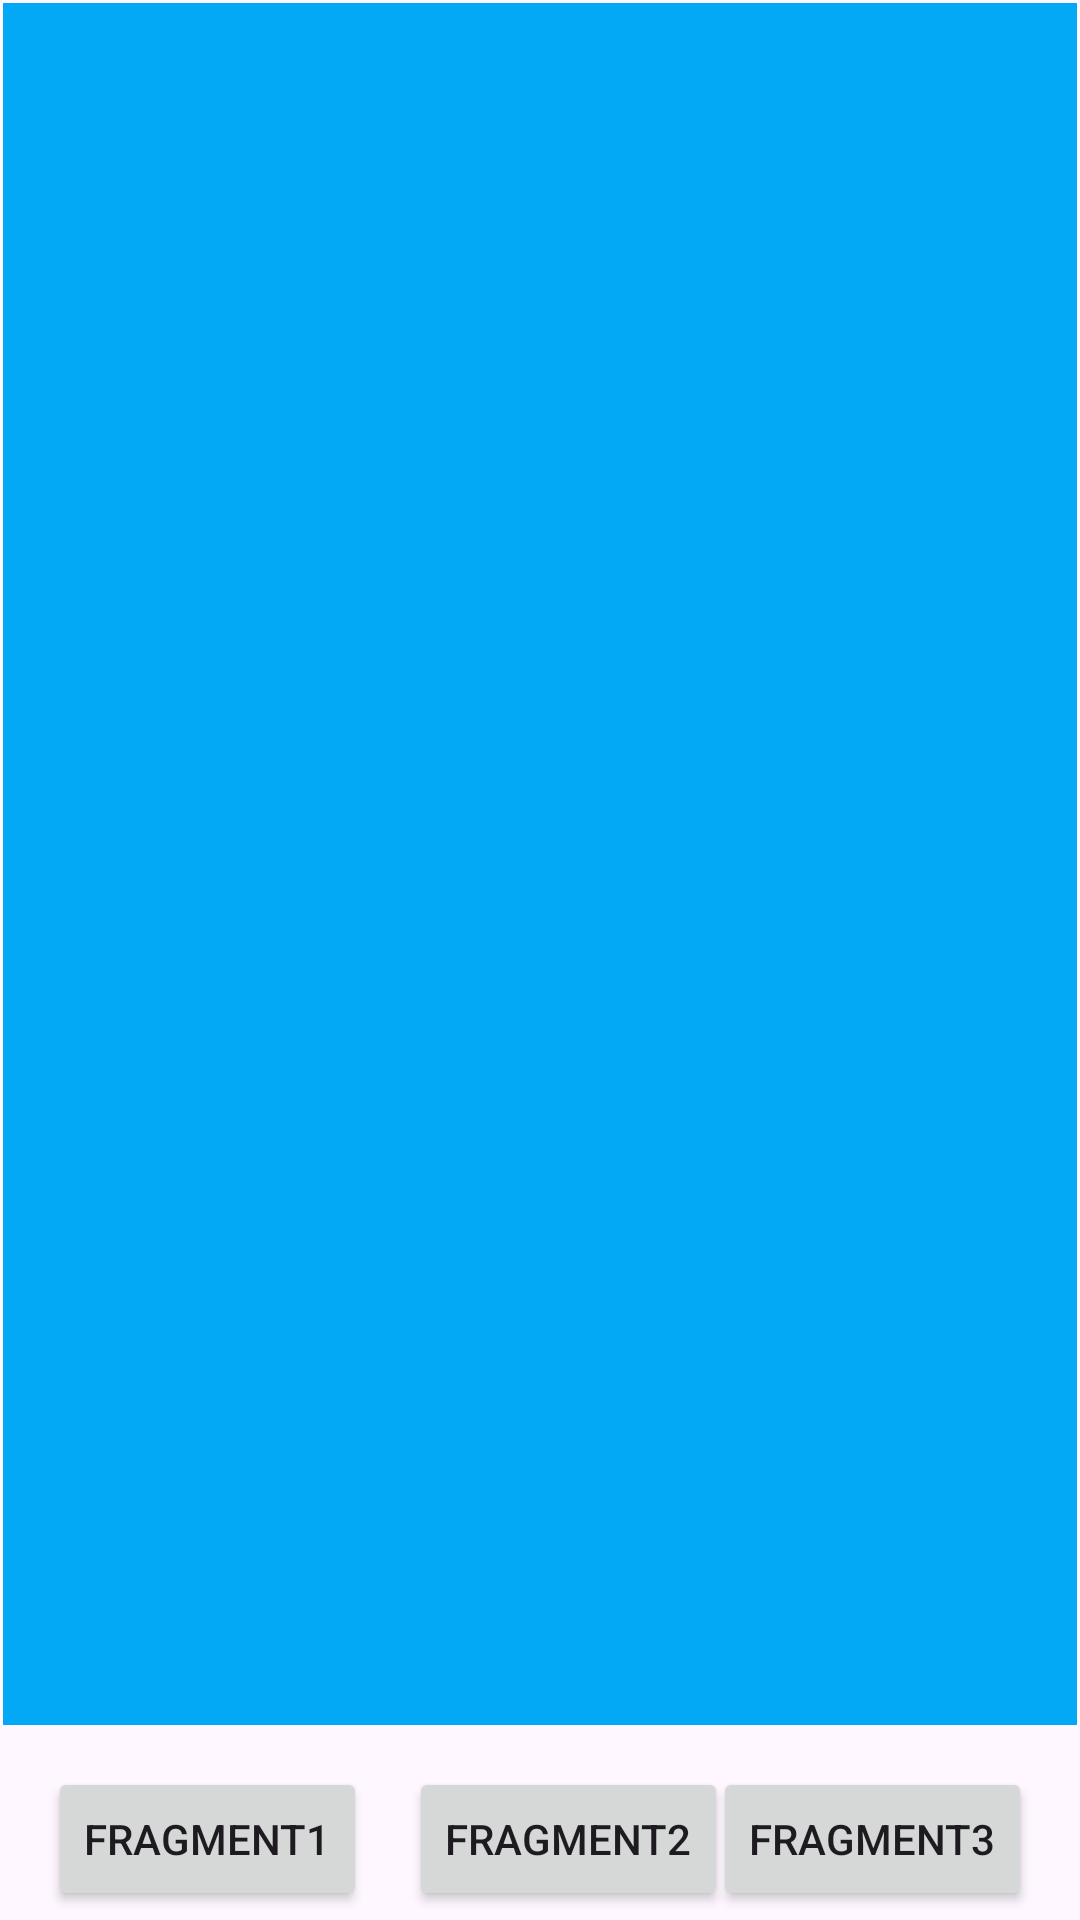

Here is an Android app screen rendered from its layout file. Give the layout XML and the strings, colors and styles it references.
<!-- AndroidManifest.xml: application theme Theme.Fragmentsae -->
<!-- res/layout/activity_main.xml -->
<?xml version="1.0" encoding="utf-8"?>
<androidx.constraintlayout.widget.ConstraintLayout xmlns:android="http://schemas.android.com/apk/res/android"
    xmlns:app="http://schemas.android.com/apk/res-auto"
    xmlns:tools="http://schemas.android.com/tools"
    android:id="@+id/main"
    android:layout_width="match_parent"
    android:layout_height="match_parent"
    tools:context=".MainActivity">

    <Button
        android:id="@+id/fragment1"
        android:layout_width="wrap_content"
        android:layout_height="wrap_content"
        android:layout_marginStart="16dp"
        android:layout_marginBottom="3dp"
        android:text="fragment1"
        app:layout_constraintBottom_toBottomOf="parent"
        app:layout_constraintStart_toStartOf="parent" />

    <Button
        android:id="@+id/fragment2"
        android:layout_width="wrap_content"
        android:layout_height="wrap_content"
        android:layout_marginStart="14dp"
        android:layout_marginBottom="3dp"
        android:text="fragment2"
        app:layout_constraintBottom_toBottomOf="parent"
        app:layout_constraintStart_toEndOf="@+id/fragment1" />

    <Button
        android:id="@+id/fragment3"
        android:layout_width="wrap_content"
        android:layout_height="wrap_content"
        android:layout_marginEnd="16dp"
        android:layout_marginBottom="3dp"
        android:text="fragment3"
        app:layout_constraintBottom_toBottomOf="parent"
        app:layout_constraintEnd_toEndOf="parent" />

    <FrameLayout
        android:id="@+id/frameLayout"
        android:layout_width="0dp"
        android:layout_height="0dp"
        android:layout_marginStart="1dp"
        android:layout_marginTop="1dp"
        android:layout_marginEnd="1dp"
        android:layout_marginBottom="14dp"
        android:background="@color/blue"
        app:layout_constraintBottom_toTopOf="@+id/fragment1"
        app:layout_constraintEnd_toEndOf="parent"
        app:layout_constraintHorizontal_bias="0.0"
        app:layout_constraintStart_toStartOf="parent"
        app:layout_constraintTop_toTopOf="parent"
        app:layout_constraintVertical_bias="0.0">

    </FrameLayout>
</androidx.constraintlayout.widget.ConstraintLayout>
<!-- resources referenced by this layout -->
<resources>
  <color name="blue">#03A9F4</color>
  <style name="Theme.Fragmentsae" parent="Base.Theme.Fragmentsae" />
  <style name="Base.Theme.Fragmentsae" parent="Theme.Material3.DayNight.NoActionBar">
          
          
      </style>
</resources>
